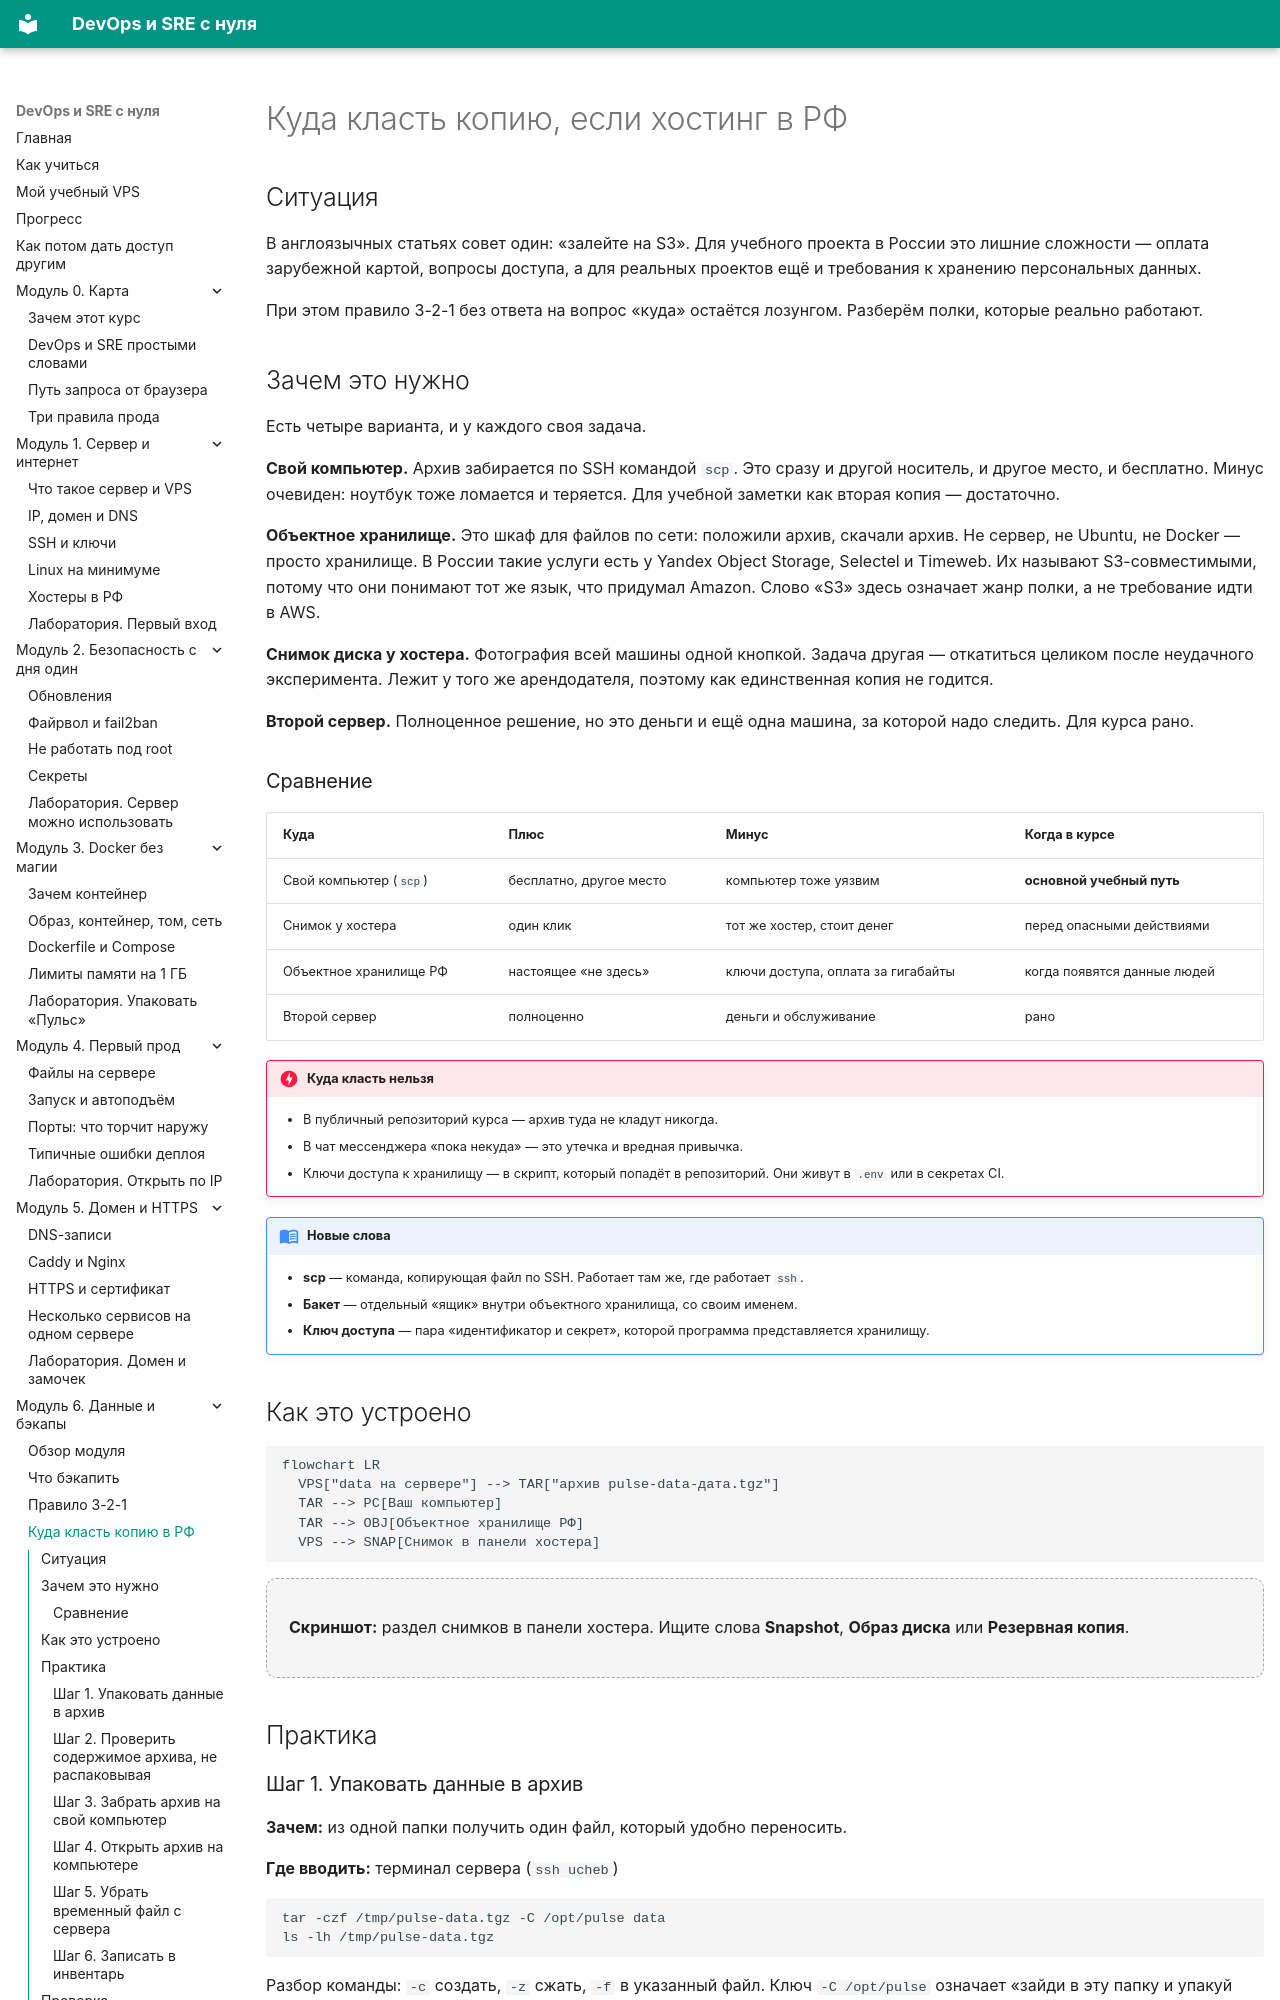

repository: automationmag/DevOPS_SRE_course · page: modules/m06/03-kuda-klast-rf/index.html · generator: mkdocs

# Куда класть копию, если хостинг в РФ

## Ситуация

В англоязычных статьях совет один: «залейте на S3». Для учебного проекта в России это лишние сложности — оплата зарубежной картой, вопросы доступа, а для реальных проектов ещё и требования к хранению персональных данных.

При этом правило 3-2-1 без ответа на вопрос «куда» остаётся лозунгом. Разберём полки, которые реально работают.

## Зачем это нужно

Есть четыре варианта, и у каждого своя задача.

**Свой компьютер.** Архив забирается по SSH командой `scp`. Это сразу и другой носитель, и другое место, и бесплатно. Минус очевиден: ноутбук тоже ломается и теряется. Для учебной заметки как вторая копия — достаточно.

**Объектное хранилище.** Это шкаф для файлов по сети: положили архив, скачали архив. Не сервер, не Ubuntu, не Docker — просто хранилище. В России такие услуги есть у Yandex Object Storage, Selectel и Timeweb. Их называют S3-совместимыми, потому что они понимают тот же язык, что придумал Amazon. Слово «S3» здесь означает жанр полки, а не требование идти в AWS.

**Снимок диска у хостера.** Фотография всей машины одной кнопкой. Задача другая — откатиться целиком после неудачного эксперимента. Лежит у того же арендодателя, поэтому как единственная копия не годится.

**Второй сервер.** Полноценное решение, но это деньги и ещё одна машина, за которой надо следить. Для курса рано.

### Сравнение

| Куда | Плюс | Минус | Когда в курсе |
|---|---|---|---|
| Свой компьютер (`scp`) | бесплатно, другое место | компьютер тоже уязвим | **основной учебный путь** |
| Снимок у хостера | один клик | тот же хостер, стоит денег | перед опасными действиями |
| Объектное хранилище РФ | настоящее «не здесь» | ключи доступа, оплата за гигабайты | когда появятся данные людей |
| Второй сервер | полноценно | деньги и обслуживание | рано |

!!! danger "Куда класть нельзя"
    - В публичный репозиторий курса — архив туда не кладут никогда.
    - В чат мессенджера «пока некуда» — это утечка и вредная привычка.
    - Ключи доступа к хранилищу — в скрипт, который попадёт в репозиторий. Они живут в `.env` или в секретах CI.

!!! note "Новые слова"
    - **scp** — команда, копирующая файл по SSH. Работает там же, где работает `ssh`.
    - **Бакет** — отдельный «ящик» внутри объектного хранилища, со своим именем.
    - **Ключ доступа** — пара «идентификатор и секрет», которой программа представляется хранилищу.
